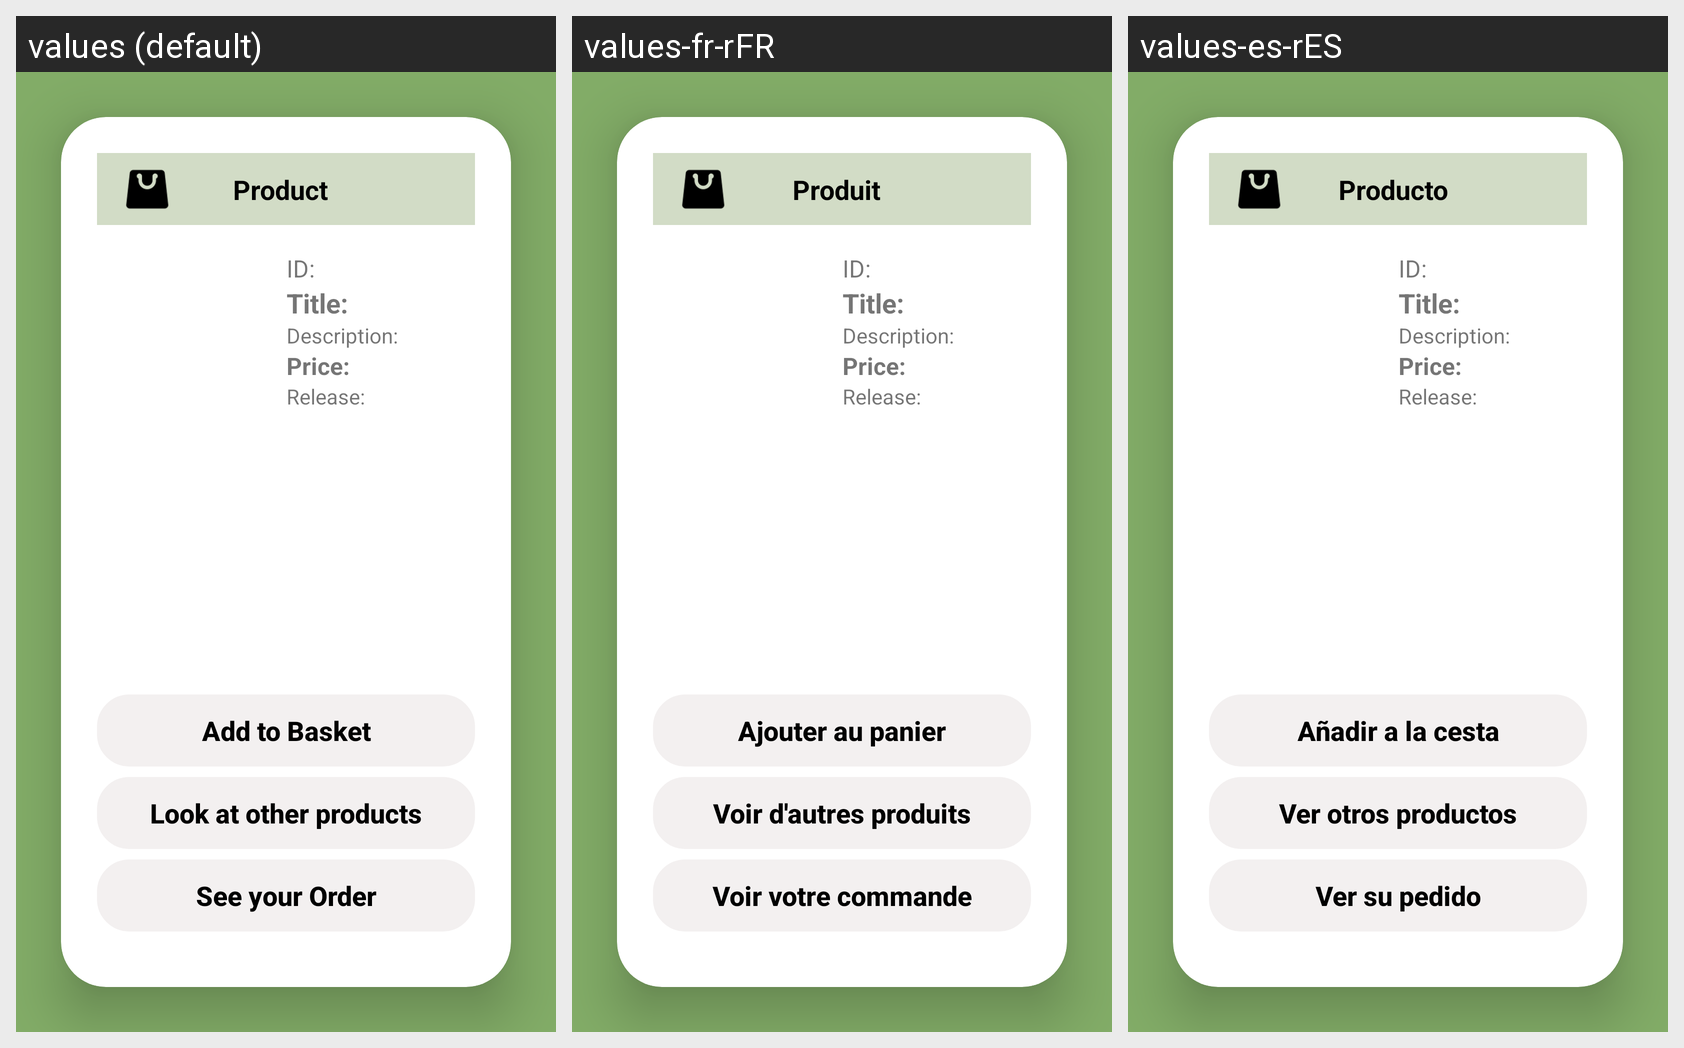

Strings drawn on this Android screen and how each of the app's shown locales translates them:
Android screen res/layout/activity_single_product.xml rendered under 3 locales, left to right: values (default), values-fr-rFR, values-es-rES. Device: Nexus 5 (rendered at 1080×1920; each locale shown at half size, 540×960, under a caption strip naming it); theme Theme.UnipiPLIShopping.
Strings drawn on this screen, with the default value and each locale's value (text and hints the layout hard-codes, and strings that could not be matched under every locale, appear in the picture but are not listed):

Product
  values: Product
  values-fr-rFR: Produit
  values-es-rES: Producto

addbasket
  values: Add to Basket
  values-fr-rFR: Ajouter au panier
  values-es-rES: Añadir a la cesta

lookProducts
  values: Look at other products
  values-fr-rFR: Voir d'autres produits
  values-es-rES: Ver otros productos

seeOrder
  values: See your Order
  values-fr-rFR: Voir votre commande
  values-es-rES: Ver su pedido
